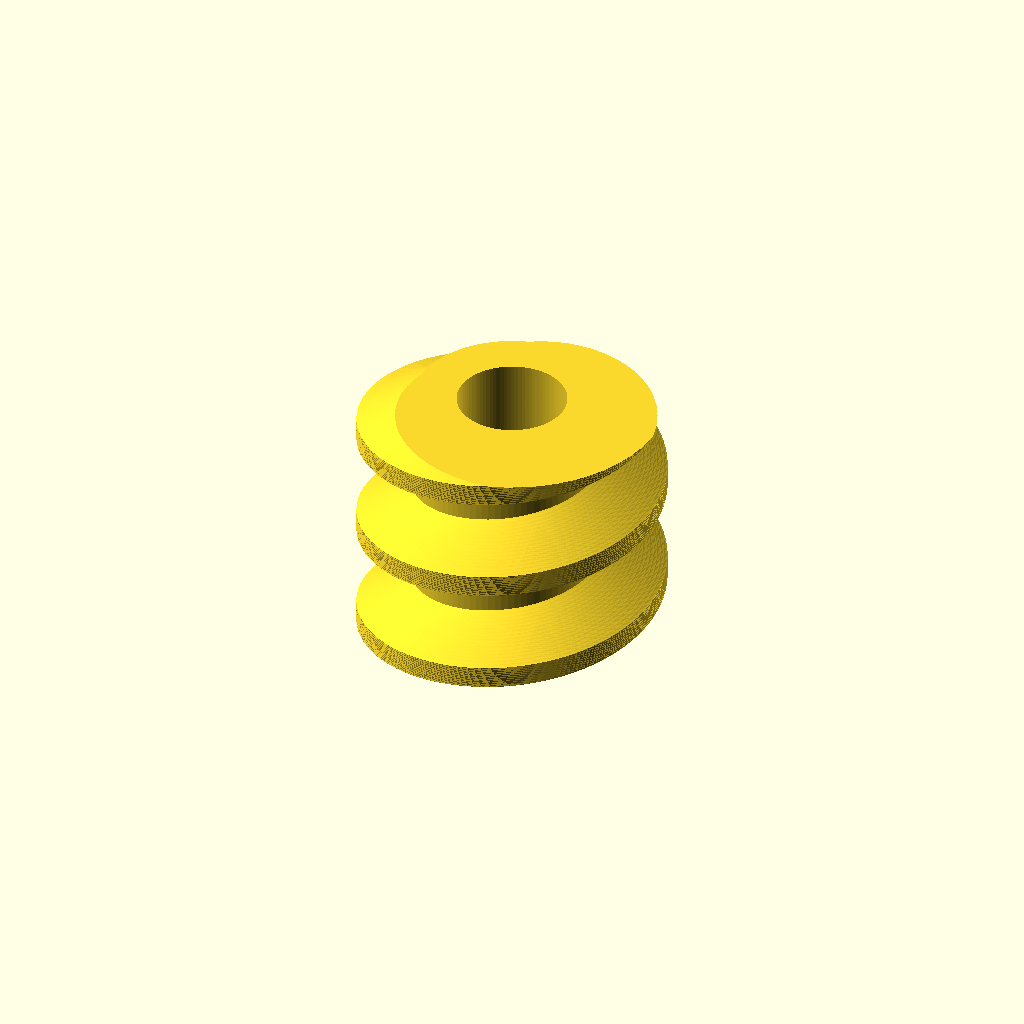
Cell 1 — every parameter at its default value.
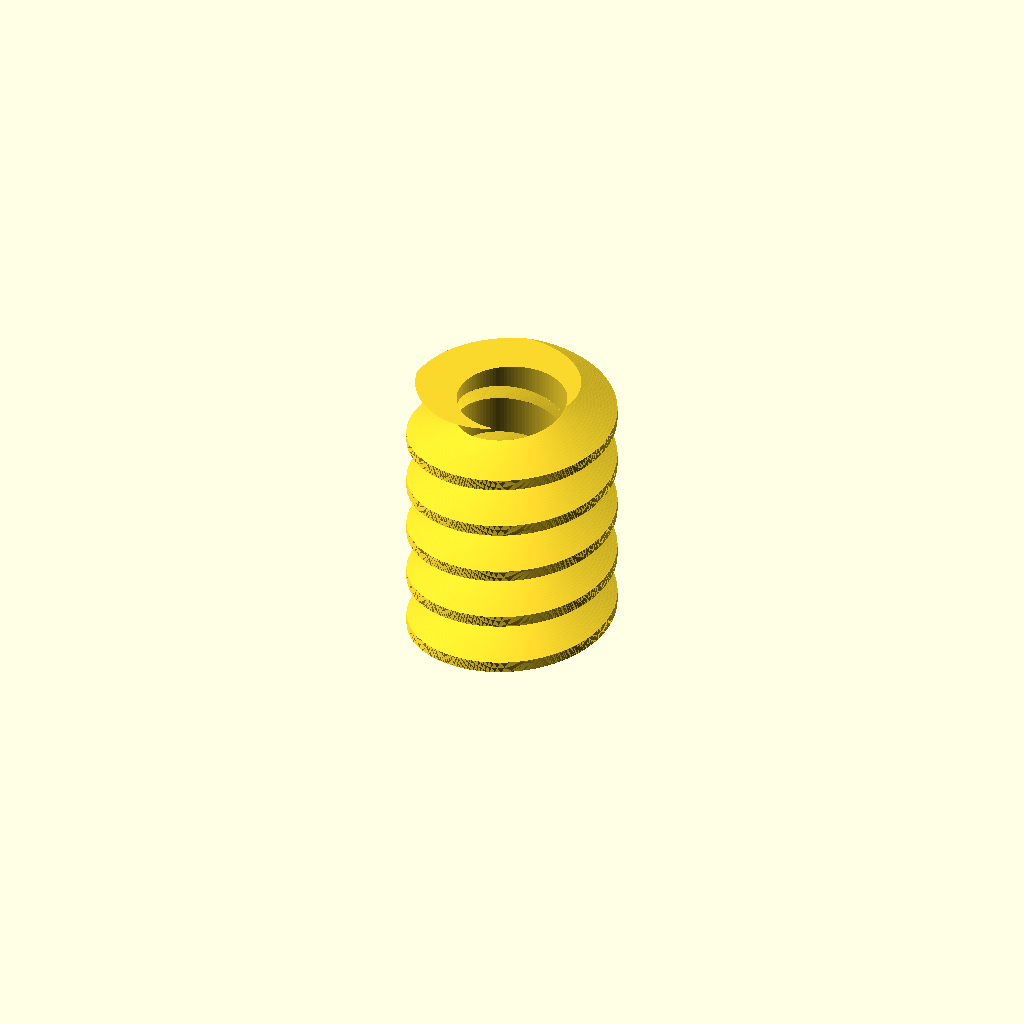
Cell 2: the same model with pi = 6.28318.
All cells are drawn from one camera (rotation 55°, 0°, 25°, orthographic, colour scheme Cornfield), so only the parameter changes between them.
Source of the model, Getriebe.scad:
$fn = 96;

/* Bibliothek für Evolventen-Zahnräder

Enthält die Module
1. stirnrad(modul, zahnzahl, hoehe, bohrung, eingriffswinkel = 20, schraegungswinkel = 0)
1. pfeilrad(modul, zahnzahl, hoehe, bohrung, eingriffswinkel = 20, schraegungswinkel = 0)
3. hohlrad(modul, zahnzahl, hoehe, randbreite, eingriffswinkel = 20, schraegungswinkel = 0
4. pfeilhohlrad(modul, zahnzahl, hoehe, randbreite, eingriffswinkel = 20, schraegungswinkel = 0)
5. planetengetriebe(modul, zahnzahl_sonne, zahnzahl_planet, hoehe, randbreite, bohrung, eingriffswinkel=20, schraegungswinkel=0)
6. kegelrad(modul, zahnzahl, teilkegelwinkel, zahnbreite, bohrung, eingriffswinkel = 20)
7. pfeilkegelrad(modul, zahnzahl,  teilkegelwinkel, zahnbreite, bohrung, eingriffswinkel = 20, schraegungswinkel=10)
8. kegelradpaar(modul, zahnzahl_rad, zahnzahl_ritzel, zahnbreite, bohrung, eingriffswinkel = 20, schraegungswinkel=0)

Beispiele für jedes Modul befinden sich auskommentiert am Ende dieser Datei

Autor:		Dr Jörg Janssen
Stand:		20. Juni 2016
Version:	1.3
Lizenz:		Creative Commons - Attribution, Non Commercial, Share Alike

Erlaubte Module nach DIN 780:
0.05 0.06 0.08 0.10 0.12 0.16
0.20 0.25 0.3  0.4  0.5  0.6
0.7  0.8  0.9  1    1.25 1.5
2    2.5  3    4    5    6
8    10   12   16   20   25
32   40   50   60

*/


// Allgemeine Variablen
pi = 3.14159;
rad = 57.29578;
spiel = 0.05;	// Spiel zwischen Zähnen

/*	Wandelt Radian in Grad um */
function grad(eingriffswinkel) =  eingriffswinkel*rad;

/*	Wandelt Grad in Radian um */
function radian(eingriffswinkel) = eingriffswinkel/rad;

/*	Wandelt 2D-Polarkoordinaten in kartesische um
    Format: radius, phi; phi = Winkel zur x-Achse auf xy-Ebene */
function pol_zu_kart(polvect) = [
	polvect[0]*cos(polvect[1]),  
	polvect[0]*sin(polvect[1])
];

/*	Kreisevolventen-Funktion:
    Gibt die Polarkoordinaten einer Kreisevolvente aus
    r = Radius des Grundkreises
    rho = Abrollwinkel in Grad */
function ev(r,rho) = [
	r/cos(rho),
	grad(tan(rho)-radian(rho))
];

/*  Kugelevolventen-Funktion
    Gibt den Azimutwinkel einer Kugelevolvente aus
    theta0 = Polarwinkel des Kegels, an dessen Schnittkante zum Großkugel die Evolvente abrollt
    theta = Polarwinkel, für den der Azimutwinkel der Evolvente berechnet werden soll */
function kugelev(theta0,theta) = 1/sin(theta0)*acos(cos(theta)/cos(theta0))-acos(tan(theta0)/tan(theta));

/*  Wandelt Kugelkoordinaten in kartesische um
    Format: radius, theta, phi; theta = Winkel zu z-Achse, phi = Winkel zur x-Achse auf xy-Ebene */
function kugel_zu_kart(vect) = [
	vect[0]*sin(vect[1])*cos(vect[2]),  
	vect[0]*sin(vect[1])*sin(vect[2]),
	vect[0]*cos(vect[1])
];

/*	prüft, ob eine Zahl gerade ist
	= 1, wenn ja
	= 0, wenn die Zahl nicht gerade ist */
function istgerade(zahl) =
	(zahl == floor(zahl/2)*2) ? 1 : 0;

/*	größter gemeinsamer Teiler
	nach Euklidischem Algorithmus.
	Sortierung: a muss größer als b sein */
function ggt(a,b) = 
	a%b == 0 ? b : ggt(b,a%b);

/*  Stirnrad
    modul = Höhe des Zahnkopfes über dem Teilkreis
    zahnzahl = Anzahl der Radzähne
    hoehe = Höhe des Zahnrads
    bohrung = Durchmesser der Mittelbohrung
    eingriffswinkel = Eingriffswinkel, Standardwert = 20° gemäß DIN 867
    schraegungswinkel = Schrägungswinkel zur Rotationsachse; 0° = Geradverzahnung */
module stirnrad(modul, zahnzahl, hoehe, bohrung, eingriffswinkel = 20, schraegungswinkel = 0) {

	// Dimensions-Berechnungen	
	d = modul * zahnzahl;								// Teilkreisdurchmesser
	r = d / 2;											// Teilkreisradius
	alpha_stirn = atan(tan(eingriffswinkel)/cos(schraegungswinkel));	// Schrägungswinkel im Stirnschnitt
	db = d * cos(alpha_stirn);							// Grundkreisdurchmesser
	rb = db / 2;										// Grundkreisradius
	da = (modul <1)? d + modul * 2.2 : d + modul * 2;	// Kopfkreisdurchmesser nach DIN 58400 bzw. DIN 867
	ra = da / 2;										// Kopfkreisradius
	c = modul / 6;										// Kopfspiel
	df = d - 2 * (modul + c);							// Fußkreisdurchmesser
	rf = df / 2;										// Fußkreisradius
	rho_ra = acos(rb/ra);								// maximaler Abrollwinkel;
														// Evolvente beginnt auf Grundkreis und endet an Kopfkreis
	rho_r = acos(rb/r);									// Abrollwinkel am Teilkreis;
														// Evolvente beginnt auf Grundkreis und endet an Kopfkreis
	phi_r = grad(tan(rho_r)-radian(rho_r));				// Winkel zum Punkt der Evolvente auf Teilkreis
	gamma = rad*hoehe/(r*tan(90-schraegungswinkel));	// Torsionswinkel für Extrusion
	schritt = rho_ra/16;								// Evolvente wird in 16 Stücke geteilt
	tau = 360/zahnzahl;									// Teilungswinkel

	// Zeichnung
	rotate([0,0,-phi_r-90*(1-spiel)/zahnzahl]){				// Zahn auf x-Achse zentrieren;
															// macht Ausrichtung mit anderen Rädern einfacher

		linear_extrude(height = hoehe, twist = gamma){
			difference(){
				union(){
					zahnbreite = (180*(1-spiel))/zahnzahl+2*phi_r;
					circle(rf);										// Fußkreis	
					for (rot = [0:tau:360]){
						rotate (rot){								// "Zahnzahl-mal" kopieren und drehen
							polygon(concat(							// Zahn
								[[0,0]],							// Zahnsegment beginnt und endet im Ursprung
								[for (rho = [0:schritt:rho_ra])		// von null Grad (Grundkreis)
																	// bis maximalen Evolventenwinkel (Kopfkreis)
									pol_zu_kart(ev(rb,rho))],		// Erste Evolventen-Flanke

								[pol_zu_kart(ev(rb,rho_ra))],		// Punkt der Evolvente auf Kopfkreis

								[for (rho = [rho_ra:-schritt:0])	// von maximalen Evolventenwinkel (Kopfkreis)
																	// bis null Grad (Grundkreis)
									pol_zu_kart([ev(rb,rho)[0], zahnbreite-ev(rb,rho)[1]])]
																	// Zweite Evolventen-Flanke
																	// (180*(1-spiel)) statt 180 Grad,
																	// um Spiel an den Flanken zu erlauben
								)
							);
						}
					}
				}
				circle(r = bohrung/2);								// Bohrung
			}
		}
	}
}


/*  Pfeilrad; verwendet das Modul "stirnrad"
    modul = Höhe des Zahnkopfes über dem Teilkreis
    zahnzahl = Anzahl der Radzähne
    hoehe = Höhe des Zahnrads
    bohrung = Durchmesser der Mittelbohrung
    eingriffswinkel = Eingriffswinkel, Standardwert = 20° gemäß DIN 867
    schraegungswinkel = Schrägungswinkel zur Rotationsachse, Standardwert = 0° (Geradverzahnung) */
module pfeilrad(modul, zahnzahl, hoehe, bohrung, eingriffswinkel = 20, schraegungswinkel = 0){

	hoehe = hoehe/2;

	translate([0,0,hoehe]){
		union(){
			stirnrad(modul, zahnzahl, hoehe, bohrung, eingriffswinkel, schraegungswinkel);		// untere Hälfte
			mirror([0,0,1]){
				stirnrad(modul, zahnzahl, hoehe, bohrung, eingriffswinkel, schraegungswinkel);	// obere Hälfte
			}
		}
	}
}


/*	Hohlrad
    modul = Höhe des Zahnkopfes über dem Teilkreis
    zahnzahl = Anzahl der Radzähne
    hoehe = Höhe des Zahnrads
	randbreite = Breite des Randes ab Fußkreis
    bohrung = Durchmesser der Mittelbohrung
    eingriffswinkel = Eingriffswinkel, Standardwert = 20° gemäß DIN 867
    schraegungswinkel = Schrägungswinkel zur Rotationsachse, Standardwert = 0° (Geradverzahnung) */
module hohlrad(modul, zahnzahl, hoehe, randbreite, eingriffswinkel = 20, schraegungswinkel = 0) {

	// Dimensions-Berechnungen	
	ha = (zahnzahl >= 20) ? 0.02 * atan((zahnzahl/15)/pi) : 0.6;	// Verkürzungsfaktor Zahnkopfhöhe
	d = modul * zahnzahl;											// Teilkreisdurchmesser
	r = d / 2;														// Teilkreisradius
	alpha_stirn = atan(tan(eingriffswinkel)/cos(schraegungswinkel));// Schrägungswinkel im Stirnschnitt
	db = d * cos(alpha_stirn);										// Grundkreisdurchmesser
	rb = db / 2;													// Grundkreisradius
	c = modul / 6;													// Kopfspiel
	da = (modul <1)? d + (modul+c) * 2.2 : d + (modul+c) * 2;		// Kopfkreisdurchmesser
	ra = da / 2;													// Kopfkreisradius
	df = d - 2 * modul * ha;										// Fußkreisdurchmesser
	rf = df / 2;													// Fußkreisradius
	rho_ra = acos(rb/ra);											// maximaler Evolventenwinkel;
																	// Evolvente beginnt auf Grundkreis und endet an Kopfkreis
	rho_r = acos(rb/r);												// Evolventenwinkel am Teilkreis;
																	// Evolvente beginnt auf Grundkreis und endet an Kopfkreis
	phi_r = grad(tan(rho_r)-radian(rho_r));							// Winkel zum Punkt der Evolvente auf Teilkreis
	gamma = rad*hoehe/(r*tan(90-schraegungswinkel));				// Torsionswinkel für Extrusion
	schritt = rho_ra/16;											// Evolvente wird in 16 Stücke geteilt
	tau = 360/zahnzahl;												// Teilungswinkel

	// Zeichnung
	rotate([0,0,-phi_r-90*(1+spiel)/zahnzahl])						// Zahn auf x-Achse zentrieren;
																	// macht Ausrichtung mit anderen Rädern einfacher
	linear_extrude(height = hoehe, twist = gamma){
		difference(){
			circle(r = ra + randbreite);							// Außenkreis
			union(){
				zahnbreite = (180*(1+spiel))/zahnzahl+2*phi_r;
				circle(rf);											// Fußkreis	
				for (rot = [0:tau:360]){
					rotate (rot) {									// "Zahnzahl-mal" kopieren und drehen
						polygon( concat(
							[[0,0]],
							[for (rho = [0:schritt:rho_ra])			// von null Grad (Grundkreis)
																	// bis maximaler Evolventenwinkel (Kopfkreis)
								pol_zu_kart(ev(rb,rho))],
							[pol_zu_kart(ev(rb,rho_ra))],
							[for (rho = [rho_ra:-schritt:0])		// von maximaler Evolventenwinkel (Kopfkreis)
																	// bis null Grad (Grundkreis)
								pol_zu_kart([ev(rb,rho)[0], zahnbreite-ev(rb,rho)[1]])]
																	// (180*(1+spiel)) statt 180,
																	// um Spiel an den Flanken zu erlauben
							)
						);
					}
				}
			}
		}
	}

	echo("Außendurchmesser Hohlrad = ", 2*(ra + randbreite));
	
}

/*  Pfeil-Hohlrad; verwendet das Modul "hohlrad"
    modul = Höhe des Zahnkopfes über dem Teilkegel
    zahnzahl = Anzahl der Radzähne
    hoehe = Höhe des Zahnrads
    bohrung = Durchmesser der Mittelbohrung
    eingriffswinkel = Eingriffswinkel, Standardwert = 20° gemäß DIN 867
    schraegungswinkel = Schrägungswinkel zur Rotationsachse, Standardwert = 0° (Geradverzahnung) */
module pfeilhohlrad(modul, zahnzahl, hoehe, randbreite, eingriffswinkel = 20, schraegungswinkel = 0) {

	hoehe = hoehe / 2;
	translate([0,0,hoehe])
		union(){
		hohlrad(modul, zahnzahl, hoehe, randbreite, eingriffswinkel, schraegungswinkel);		// untere Hälfte
		mirror([0,0,1])
			hohlrad(modul, zahnzahl, hoehe, randbreite, eingriffswinkel, schraegungswinkel);	// obere Hälfte
	}
}

/*	Planetengetriebe; verwendet die Module "pfeilrad" und "pfeilhohlrad"
    modul = Höhe des Zahnkopfes über dem Teilkegel
    zahnzahl_sonne = Anzahl der Zähne des Sonnenrads
    zahnzahl_planet = Anzahl der Zähne eines Planetenrads
    hoehe = Höhe des Zahnrads
	randbreite = Breite des Randes ab Fußkreis
    bohrung = Durchmesser der Mittelbohrung
    eingriffswinkel = Eingriffswinkel, Standardwert = 20° gemäß DIN 867
    schraegungswinkel = Schrägungswinkel zur Rotationsachse, Standardwert = 0° (Geradverzahnung) */
module planetengetriebe(modul, zahnzahl_sonne, zahnzahl_planet, hoehe, randbreite, bohrung, eingriffswinkel=20, schraegungswinkel=0){

	// Dimensions-Berechnungen
	d_sonne = modul*zahnzahl_sonne;										// Teilkreisdurchmesser Sonne
	d_planet = modul*zahnzahl_planet;									// Teilkreisdurchmesser Planeten
	achsabstand = (modul*zahnzahl_sonne +  modul*zahnzahl_planet) / 2;	// Abstand von Sonnenrad-/Hohlradachse und Planetenachse
	zahnzahl_hohlrad = zahnzahl_sonne + 2*zahnzahl_planet;				// Anzahl der Zähne des Hohlrades

	drehen = istgerade(zahnzahl_planet);								// Muss das Sonnenrad gedreht werden?
		
	n_planeten = (zahnzahl_planet>zahnzahl_sonne) ? ggt(zahnzahl_planet,zahnzahl_sonne) : ggt(zahnzahl_sonne,zahnzahl_planet);
																		// Anzahl Planetenräder = größter gemeinsamer
																		// Teiler von Anzahl der Zähne des Sonnen- und
																		// Planetenrads
	
	// Zeichnung
	rotate([0,0,180/zahnzahl_sonne*drehen]){
		pfeilrad (modul, zahnzahl_sonne, hoehe, bohrung, eingriffswinkel, -schraegungswinkel);		// Sonnenrad
	}

	for(rot=[0:360/n_planeten:360/n_planeten*(n_planeten-1)]){
		translate(kugel_zu_kart([achsabstand,90,rot]))
			pfeilrad (modul, zahnzahl_planet, hoehe, bohrung, eingriffswinkel, schraegungswinkel);	// Planetenräder
		}
	
	pfeilhohlrad (modul, zahnzahl_hohlrad, hoehe, randbreite, eingriffswinkel, schraegungswinkel);	// Hohlrad
}

/*  Kegelrad
    modul = Höhe des Zahnkopfes über dem Teilkegel; Angabe für die Aussenseite des Kegels
    zahnzahl = Anzahl der Radzähne
    teilkegelwinkel = (Halb)winkel des Kegels, auf dem das jeweils andere Hohlrad abrollt
    zahnbreite = Breite der Zähne von der Außenseite in Richtung Kegelspitze
    bohrung = Durchmesser der Mittelbohrung
    eingriffswinkel = Eingriffswinkel, Standardwert = 20° gemäß DIN 867
	schraegungswinkel = Schrägungswinkel, Standardwert = 0° */
module kegelrad(modul, zahnzahl, teilkegelwinkel, zahnbreite, bohrung, eingriffswinkel = 20, schraegungswinkel=0) {

	// Dimensions-Berechnungen
	d_aussen = modul * zahnzahl;									// Teilkegeldurchmesser auf der Kegelgrundfläche,
																	// entspricht der Sehne im Kugelschnitt
	r_aussen = d_aussen / 2;										// Teilkegelradius auf der Kegelgrundfläche 
	rg_aussen = r_aussen/sin(teilkegelwinkel);						// Großkegelradius für Zahn-Außenseite, entspricht der Länge der Kegelflanke;
	rg_innen = rg_aussen - zahnbreite;								// Großkegelradius für Zahn-Innenseite	
	r_innen = r_aussen*rg_innen/rg_aussen;
	alpha_stirn = atan(tan(eingriffswinkel)/cos(schraegungswinkel));// Schrägungswinkel im Stirnschnitt
	delta_b = asin(cos(alpha_stirn)*sin(teilkegelwinkel));			// Grundkegelwinkel		
	da_aussen = (modul <1)? d_aussen + (modul * 2.2) * cos(teilkegelwinkel): d_aussen + modul * 2 * cos(teilkegelwinkel);
	ra_aussen = da_aussen / 2;
	delta_a = asin(ra_aussen/rg_aussen);
	c = modul / 6;													// Kopfspiel
	df_aussen = d_aussen - (modul +c) * 2 * cos(teilkegelwinkel);
	rf_aussen = df_aussen / 2;
	delta_f = asin(rf_aussen/rg_aussen);
	rkf = rg_aussen*sin(delta_f);									// Radius des Kegelfußes
	hoehe_f = rg_aussen*cos(delta_f);								// Höhe des Kegels vom Fußkegel
	
	echo("Teilkegeldurchmesser auf der Kegelgrundfläche = ", d_aussen);
	
	// Größen für Komplementär-Kegelstumpf
	hoehe_k = (rg_aussen-zahnbreite)/cos(teilkegelwinkel);			// Höhe des Komplementärkegels für richtige Zahnlänge
	rk = (rg_aussen-zahnbreite)/sin(teilkegelwinkel);				// Fußradius des Komplementärkegels
	rfk = rk*hoehe_k*tan(delta_f)/(rk+hoehe_k*tan(delta_f));		// Kopfradius des Zylinders für 
																	// Komplementär-Kegelstumpf
	hoehe_fk = rk*hoehe_k/(hoehe_k*tan(delta_f)+rk);				// Hoehe des Komplementär-Kegelstumpfs

	echo("Höhe Kegelrad = ", hoehe_f-hoehe_fk);
	
	phi_r = kugelev(delta_b, teilkegelwinkel);						// Winkel zum Punkt der Evolvente auf Teilkegel
		
	// Torsionswinkel gamma aus Schrägungswinkel
	gamma_g = 2*atan(zahnbreite*tan(schraegungswinkel)/(2*rg_aussen-zahnbreite));
	gamma = 2*asin(rg_aussen/r_aussen*sin(gamma_g/2));
	
	schritt = (delta_a - delta_b)/16;
	tau = 360/zahnzahl;												// Teilungswinkel
	start = (delta_b > delta_f) ? delta_b : delta_f;
	spiegelpunkt = (180*(1-spiel))/zahnzahl+2*phi_r;

	// Zeichnung
	rotate([0,0,phi_r+90*(1-spiel)/zahnzahl]){						// Zahn auf x-Achse zentrieren;
																	// macht Ausrichtung mit anderen Rädern einfacher
		translate([0,0,hoehe_f]) rotate(a=[0,180,0]){
			union(){
				translate([0,0,hoehe_f]) rotate(a=[0,180,0]){								// Kegelstumpf							
					difference(){
						linear_extrude(height=hoehe_f-hoehe_fk, scale=rfk/rkf) circle(rkf);
						translate([0,0,-1]){
							cylinder(h = hoehe_f-hoehe_fk+2, r = bohrung/2);				// Bohrung
						}
					}	
				}
				for (rot = [0:tau:360]){
					rotate (rot) {															// "Zahnzahl-mal" kopieren und drehen
						union(){
							if (delta_b > delta_f){
								// Zahnfuß
								flankenpunkt_unten = 1*spiegelpunkt;
								flankenpunkt_oben = kugelev(delta_f, start);
								polyhedron(
									points = [
										kugel_zu_kart([rg_aussen, start*1.001, flankenpunkt_unten]),	// 1 promille Überlappung mit Zahn
										kugel_zu_kart([rg_innen, start*1.001, flankenpunkt_unten+gamma]),
										kugel_zu_kart([rg_innen, start*1.001, spiegelpunkt-flankenpunkt_unten+gamma]),
										kugel_zu_kart([rg_aussen, start*1.001, spiegelpunkt-flankenpunkt_unten]),								
										kugel_zu_kart([rg_aussen, delta_f, flankenpunkt_unten]),
										kugel_zu_kart([rg_innen, delta_f, flankenpunkt_unten+gamma]),
										kugel_zu_kart([rg_innen, delta_f, spiegelpunkt-flankenpunkt_unten+gamma]),
										kugel_zu_kart([rg_aussen, delta_f, spiegelpunkt-flankenpunkt_unten])								
									],
									faces = [[0,1,2],[0,2,3],[0,4,1],[1,4,5],[1,5,2],[2,5,6],[2,6,3],[3,6,7],[0,3,7],[0,7,4],[4,6,5],[4,7,6]],
									convexity =1
								);
							}
							// Zahn
							for (delta = [start:schritt:delta_a-schritt]){
								flankenpunkt_unten = kugelev(delta_b, delta);
								flankenpunkt_oben = kugelev(delta_b, delta+schritt);
								polyhedron(
									points = [
										kugel_zu_kart([rg_aussen, delta, flankenpunkt_unten]),
										kugel_zu_kart([rg_innen, delta, flankenpunkt_unten+gamma]),
										kugel_zu_kart([rg_innen, delta, spiegelpunkt-flankenpunkt_unten+gamma]),
										kugel_zu_kart([rg_aussen, delta, spiegelpunkt-flankenpunkt_unten]),								
										kugel_zu_kart([rg_aussen, delta+schritt, flankenpunkt_oben]),
										kugel_zu_kart([rg_innen, delta+schritt, flankenpunkt_oben+gamma]),
										kugel_zu_kart([rg_innen, delta+schritt, spiegelpunkt-flankenpunkt_oben+gamma]),
										kugel_zu_kart([rg_aussen, delta+schritt, spiegelpunkt-flankenpunkt_oben])									
									],
									faces = [[0,1,2],[0,2,3],[0,4,1],[1,4,5],[1,5,2],[2,5,6],[2,6,3],[3,6,7],[0,3,7],[0,7,4],[4,6,5],[4,7,6]],
									convexity =1
								);
							}
						}
					}
				}	
			}
		}
	}
}

/*  Pfeil-Kegelrad; verwendet das Modul "kegelrad"
    modul = Höhe des Zahnkopfes über dem Teilkreis
    zahnzahl = Anzahl der Radzähne
    hoehe = Höhe des Zahnrads
    bohrung = Durchmesser der Mittelbohrung
    eingriffswinkel = Eingriffswinkel, Standardwert = 20° gemäß DIN 867
    schraegungswinkel = Schrägungswinkel, Standardwert = 0° */
module pfeilkegelrad(modul, zahnzahl, teilkegelwinkel, zahnbreite, bohrung, eingriffswinkel = 20, schraegungswinkel=0){

	// Dimensions-Berechnungen
	
	zahnbreite = zahnbreite / 2;
	
	d_aussen = modul * zahnzahl;								// Teilkegeldurchmesser auf der Kegelgrundfläche,
																// entspricht der Sehne im Kugelschnitt
	r_aussen = d_aussen / 2;									// Teilkegelradius auf der Kegelgrundfläche 
	rg_aussen = r_aussen/sin(teilkegelwinkel);					// Großkegelradius, entspricht der Länge der Kegelflanke;
	c = modul / 6;												// Kopfspiel
	df_aussen = d_aussen - (modul +c) * 2 * cos(teilkegelwinkel);
	rf_aussen = df_aussen / 2;
	delta_f = asin(rf_aussen/rg_aussen);
	hoehe_f = rg_aussen*cos(delta_f);							// Höhe des Kegels vom Fußkegel

	// Torsionswinkel gamma aus Schrägungswinkel
	gamma_g = 2*atan(zahnbreite*tan(schraegungswinkel)/(2*rg_aussen-zahnbreite));
	gamma = 2*asin(rg_aussen/r_aussen*sin(gamma_g/2));
	
	echo("Teilkegeldurchmesser auf der Kegelgrundfläche = ", d_aussen);
	
	// Größen für Komplementär-Kegelstumpf
	hoehe_k = (rg_aussen-zahnbreite)/cos(teilkegelwinkel);		// Höhe des Komplementärkegels für richtige Zahnlänge
	rk = (rg_aussen-zahnbreite)/sin(teilkegelwinkel);			// Fußradius des Komplementärkegels
	rfk = rk*hoehe_k*tan(delta_f)/(rk+hoehe_k*tan(delta_f));	// Kopfradius des Zylinders für 
																// Komplementär-Kegelstumpf
	hoehe_fk = rk*hoehe_k/(hoehe_k*tan(delta_f)+rk);			// Hoehe des Komplementär-Kegelstumpfs
	
	modul_innen = modul-zahnbreite/rg_aussen;

		union(){
		kegelrad(modul, zahnzahl, teilkegelwinkel, zahnbreite, bohrung, eingriffswinkel, schraegungswinkel);		// untere Hälfte
		translate([0,0,hoehe_f-hoehe_fk])
			rotate(a=-gamma,v=[0,0,1])
				kegelrad(modul_innen, zahnzahl, teilkegelwinkel, zahnbreite, bohrung, eingriffswinkel, -schraegungswinkel);	// obere Hälfte
	}
}

/*  Spiral-Kegelrad; verwendet das Modul "kegelrad"
    modul = Höhe des Zahnkopfes über dem Teilkreis
    zahnzahl = Anzahl der Radzähne
    hoehe = Höhe des Zahnrads
    bohrung = Durchmesser der Mittelbohrung
    eingriffswinkel = Eingriffswinkel, Standardwert = 20° gemäß DIN 867
    schraegungswinkel = Schrägungswinkel, Standardwert = 0° */
module spiralkegelrad(modul, zahnzahl, teilkegelwinkel, zahnbreite, bohrung, eingriffswinkel = 20, schraegungswinkel=30){

	schritte = 16;

	// Dimensions-Berechnungen
	
	b = zahnbreite / schritte;	
	d_aussen = modul * zahnzahl;								// Teilkegeldurchmesser auf der Kegelgrundfläche,
																// entspricht der Sehne im Kugelschnitt
	r_aussen = d_aussen / 2;									// Teilkegelradius auf der Kegelgrundfläche 
	rg_aussen = r_aussen/sin(teilkegelwinkel);					// Großkegelradius, entspricht der Länge der Kegelflanke;
	rg_mitte = rg_aussen-zahnbreite/2;
	// c = modul / 6;												// Kopfspiel
	//df_aussen = d_aussen - (modul +c) * 2 * cos(teilkegelwinkel);
	//rf_aussen = df_aussen / 2;
	//delta_f = asin(rf_aussen/rg_aussen);
	//hoehe_f = rg_aussen*cos(delta_f);							// Höhe des Kegels vom Fußkegel
	
	echo("Teilkegeldurchmesser auf der Kegelgrundfläche = ", d_aussen);
	
	// Größen für Komplementär-Kegelstumpf
	//hoehe_k = (rg_aussen-zahnbreite)/cos(teilkegelwinkel);		// Höhe des Komplementärkegels für richtige Zahnlänge
	//rk = (rg_aussen-zahnbreite)/sin(teilkegelwinkel);			// Fußradius des Komplementärkegels
	//rfk = rk*hoehe_k*tan(delta_f)/(rk+hoehe_k*tan(delta_f));	// Kopfradius des Zylinders für 
																// Komplementär-Kegelstumpf
	//hoehe_fk = rk*hoehe_k/(hoehe_k*tan(delta_f)+rk);			// Hoehe des Komplementär-Kegelstumpfs	
	//modul_innen = modul*(rg_aussen-zahnbreite)/rg_aussen;

	a=tan(schraegungswinkel)/rg_mitte;
	
	union(){
	for(i=[0:1:schritte-1]){
		r = rg_aussen-i*b;
		schraegungswinkel = a*r;
		modul_r = modul-b*i/rg_aussen; //modul*r/rg_aussen;
		translate([0,0,b*cos(teilkegelwinkel)*i])
			
			rotate(a=-schraegungswinkel*i,v=[0,0,1])
				kegelrad(modul_r, zahnzahl, teilkegelwinkel, b, bohrung, eingriffswinkel, schraegungswinkel);	// obere Hälfte
		}
	}
}

/*	Kegelradpaar mit beliebigem Achsenwinkel; verwendet das Modul "kegelrad"
    modul = Höhe des Zahnkopfes über dem Teilkegel; Angabe für die Aussenseite des Kegels
    zahnzahl_rad = Anzahl der Radzähne am Rad
    zahnzahl_ritzel = Anzahl der Radzähne am Ritzel
	achsenwinkel = Winkel zwischen den Achsen von Rad und Ritzel
    zahnbreite = Breite der Zähne von der Außenseite in Richtung Kegelspitze
    bohrung_rad = Durchmesser der Mittelbohrung des Rads
    bohrung_ritzel = Durchmesser der Mittelbohrungen des Ritzels
    eingriffswinkel = Eingriffswinkel, Standardwert = 20° gemäß DIN 867
	schraegungswinkel = Schrägungswinkel, Standardwert = 0° */
module kegelradpaar(modul, zahnzahl_rad, zahnzahl_ritzel, achsenwinkel=90, zahnbreite, bohrung_rad, bohrung_ritzel, eingriffswinkel=20, schraegungswinkel=0, zusammen_gebaut=1){
 
	// Dimensions-Berechnungen
	r_rad = modul*zahnzahl_rad/2;							// Teilkegelradius des Rads
	delta_rad = atan(sin(achsenwinkel)/(zahnzahl_ritzel/zahnzahl_rad+cos(achsenwinkel)));	// Kegelwinkel des Rads
	delta_ritzel = atan(sin(achsenwinkel)/(zahnzahl_rad/zahnzahl_ritzel+cos(achsenwinkel)));// Kegelwingel des Ritzels
	rg = r_rad/sin(delta_rad);								// Radius der Großkugel
	c = modul / 6;											// Kopfspiel
	df_ritzel = 4*pi*rg*delta_ritzel/360 - 2 * (modul + c);	// Fußkegeldurchmesser auf der Großkugel 
	rf_ritzel = df_ritzel / 2;								// Fußkegelradius auf der Großkugel
	delta_f_ritzel = rf_ritzel/(2*pi*rg) * 360;				// Kopfkegelwinkel
	rkf_ritzel = rg*sin(delta_f_ritzel);					// Radius des Kegelfußes
	hoehe_f_ritzel = rg*cos(delta_f_ritzel);				// Höhe des Kegels vom Fußkegel
	
	echo("Kegelwinkel Rad = ", delta_rad);
	echo("Kegelwinkel Ritzel = ", delta_ritzel);
 
	df_rad = 4*pi*rg*delta_rad/360 - 2 * (modul + c);		// Fußkegeldurchmesser auf der Großkugel 
	rf_rad = df_rad / 2;									// Fußkegelradius auf der Großkugel
	delta_f_rad = rf_rad/(2*pi*rg) * 360;					// Kopfkegelwinkel
	rkf_rad = rg*sin(delta_f_rad);							// Radius des Kegelfußes
	hoehe_f_rad = rg*cos(delta_f_rad);						// Höhe des Kegels vom Fußkegel

	echo("Höhe Rad = ", hoehe_f_rad);
	echo("Höhe Ritzel = ", hoehe_f_ritzel);
	
	drehen = istgerade(zahnzahl_ritzel);
	
	// Zeichnung
	// Rad
	rotate([0,0,180*(1-spiel)/zahnzahl_rad*drehen])
		kegelrad(modul, zahnzahl_rad, delta_rad, zahnbreite, bohrung_rad, eingriffswinkel, schraegungswinkel);
	
	// Ritzel
	if (zusammen_gebaut == 1)
		translate([-hoehe_f_ritzel*cos(90-achsenwinkel),0,hoehe_f_rad-hoehe_f_ritzel*sin(90-achsenwinkel)])
			rotate([0,achsenwinkel,0])
				kegelrad(modul, zahnzahl_ritzel, delta_ritzel, zahnbreite, bohrung_ritzel, eingriffswinkel, -schraegungswinkel);
	else
		translate([rkf_ritzel*2+modul+rkf_rad,0,0])
			kegelrad(modul, zahnzahl_ritzel, delta_ritzel, zahnbreite, bohrung_ritzel, eingriffswinkel, -schraegungswinkel);
 }

/*	Pfeil-Kegelradpaar mit beliebigem Achsenwinkel; verwendet das Modul "pfeilkegelrad"
    modul = Höhe des Zahnkopfes über dem Teilkegel; Angabe für die Aussenseite des Kegels
    zahnzahl_rad = Anzahl der Radzähne am Rad
    zahnzahl_ritzel = Anzahl der Radzähne am Ritzel
	achsenwinkel = Winkel zwischen den Achsen von Rad und Ritzel
    zahnbreite = Breite der Zähne von der Außenseite in Richtung Kegelspitze
    bohrung_rad = Durchmesser der Mittelbohrung des Rads
    bohrung_ritzel = Durchmesser der Mittelbohrungen des Ritzels
    eingriffswinkel = Eingriffswinkel, Standardwert = 20° gemäß DIN 867
    schraegungswinkel = Schrägungswinkel, Standardwert = 0° */
module pfeilkegelradpaar(modul, zahnzahl_rad, zahnzahl_ritzel, achsenwinkel=90, zahnbreite, bohrung_rad, bohrung_ritzel, eingriffswinkel = 20, schraegungswinkel=10, zusammen_gebaut=1){
 
	r_rad = modul*zahnzahl_rad/2;							// Teilkegelradius des Rads
	delta_rad = atan(sin(achsenwinkel)/(zahnzahl_ritzel/zahnzahl_rad+cos(achsenwinkel)));	// Kegelwinkel des Rads
	delta_ritzel = atan(sin(achsenwinkel)/(zahnzahl_rad/zahnzahl_ritzel+cos(achsenwinkel)));// Kegelwingel des Ritzels
	rg = r_rad/sin(delta_rad);								// Radius der Großkugel
	c = modul / 6;											// Kopfspiel
	df_ritzel = 4*pi*rg*delta_ritzel/360 - 2 * (modul + c);	// Fußkegeldurchmesser auf der Großkugel 
	rf_ritzel = df_ritzel / 2;								// Fußkegelradius auf der Großkugel
	delta_f_ritzel = rf_ritzel/(2*pi*rg) * 360;				// Kopfkegelwinkel
	rkf_ritzel = rg*sin(delta_f_ritzel);					// Radius des Kegelfußes
	hoehe_f_ritzel = rg*cos(delta_f_ritzel);				// Höhe des Kegels vom Fußkegel
	
	echo("Kegelwinkel Rad = ", delta_rad);
	echo("Kegelwinkel Ritzel = ", delta_ritzel);
 
	df_rad = 4*pi*rg*delta_rad/360 - 2 * (modul + c);		// Fußkegeldurchmesser auf der Großkugel 
	rf_rad = df_rad / 2;									// Fußkegelradius auf der Großkugel
	delta_f_rad = rf_rad/(2*pi*rg) * 360;					// Kopfkegelwinkel
	rkf_rad = rg*sin(delta_f_rad);							// Radius des Kegelfußes
	hoehe_f_rad = rg*cos(delta_f_rad);						// Höhe des Kegels vom Fußkegel

	echo("Höhe Rad = ", hoehe_f_rad);
	echo("Höhe Ritzel = ", hoehe_f_ritzel);
	
	drehen = istgerade(zahnzahl_ritzel);
	
	// Rad
	rotate([0,0,180*(1-spiel)/zahnzahl_rad*drehen])
		pfeilkegelrad(modul, zahnzahl_rad, delta_rad, zahnbreite, bohrung_rad, eingriffswinkel, schraegungswinkel);
	
	// Ritzel
	if (zusammen_gebaut == 1)
		translate([-hoehe_f_ritzel*cos(90-achsenwinkel),0,hoehe_f_rad-hoehe_f_ritzel*sin(90-achsenwinkel)])
			rotate([0,achsenwinkel,0])
				pfeilkegelrad(modul, zahnzahl_ritzel, delta_ritzel, zahnbreite, bohrung_ritzel, eingriffswinkel, -schraegungswinkel);
	else
		translate([rkf_ritzel*2+modul+rkf_rad,0,0])
			pfeilkegelrad(modul, zahnzahl_ritzel, delta_ritzel, zahnbreite, bohrung_ritzel, eingriffswinkel, -schraegungswinkel);

}

/*
Berechnet eine eingängige Schnecke (Zähnezahl = 1)
modul = Höhe des Schneckenkopfes über dem Teilzylinder
laenge = Länge der Schnecke
bohrung = Durchmesser der Mittelbohrung
eingriffswinkel = Eingriffswinkel, Standardwert = 20° gemäß DIN 867
steigungswinkel = Steigungswinkel der Schnecke, entspricht 90°-Schrägungswinkel. Positiver Steigungswinkel = rechtsdrehend
*/
module schnecke(modul, laenge, bohrung, eingriffswinkel=20, steigungswinkel){

	// Dimensions-Berechnungen
	alpha_stirn = atan(tan(eingriffswinkel)/cos(steigungswinkel));	// Schrägungswinkel im Stirnschnitt
	r=1*2*modul/(pi*tan(steigungswinkel));							// Fußkreisradius
	tau_max = 360*modul*tan(alpha_stirn)/(pi*r*tan(steigungswinkel));
	a=tau_max/(2*modul);
	gamma = -rad*laenge/(r*tan(steigungswinkel));	//Torsionswinkel für Extrusion
		
	schritt = tau_max/16;
	echo("Teilkreisdurchmesser = ", 2*(r+modul));
	
	// Zeichnung
	linear_extrude(height = laenge, center = false, convexity = 10, twist = gamma){
		difference(){
			union(){
				polygon(
					concat(							
						[[0,0]],
						[for (tau = [0:schritt:tau_max])	
							pol_zu_kart([r+tau/a, tau])],
						[for (tau = [tau_max:schritt:180])
							pol_zu_kart([r+2*modul, tau])],
						[for (tau = [180:schritt:180+tau_max])
							pol_zu_kart([r+(180+tau_max-tau)/a, tau])]
					)
				);
				circle(r);
			}
			circle(bohrung/2);
		}
	}
}

// stirnrad (modul=1, zahnzahl=30, hoehe=5, bohrung=0, eingriffswinkel=20, schraegungswinkel=20);

// pfeilrad (modul=1, zahnzahl=30, hoehe=5, bohrung=4, eingriffswinkel=20, schraegungswinkel=30);

// hohlrad (modul=1, zahnzahl=30, hoehe=5, randbreite=5, eingriffswinkel=20, schraegungswinkel=20);

// pfeilhohlrad (modul=1, zahnzahl=30, hoehe=5, randbreite=5, eingriffswinkel=20, schraegungswinkel=30);

// planetengetriebe(modul=1, zahnzahl_sonne=15, zahnzahl_planet=12, hoehe=6, randbreite=5, bohrung=4, eingriffswinkel=20, schraegungswinkel=30);

// kegelrad(modul=1, zahnzahl=30,  teilkegelwinkel=45, zahnbreite=5, bohrung=4, eingriffswinkel=20, schraegungswinkel=20);

// pfeilkegelrad(modul=1, zahnzahl=30, teilkegelwinkel=45, zahnbreite=5, bohrung=4, eingriffswinkel=20, schraegungswinkel=30);

// spiralkegelrad(modul=1, zahnzahl=30, teilkegelwinkel=45, zahnbreite=5, bohrung=4, eingriffswinkel=20, schraegungswinkel=20);

// kegelradpaar(modul=1, zahnzahl_rad=30, zahnzahl_ritzel=11, achsenwinkel=100, zahnbreite=5, bohrung=4, eingriffswinkel = 20, schraegungswinkel=20, zusammen_gebaut=1);

// pfeilkegelradpaar(modul=1, zahnzahl_rad=30, zahnzahl_ritzel=11, achsenwinkel=100, zahnbreite=5, bohrung=4, eingriffswinkel = 20, schraegungswinkel=30, zusammen_gebaut=1);

schnecke(modul=1, laenge=10, bohrung=4, eingriffswinkel=30, steigungswinkel=10);
Parameter table extracted from the source (name, type, default, range or options):
pi: number, default 3.14159
rad: number, default 57.29578
spiel: number, default 0.05
